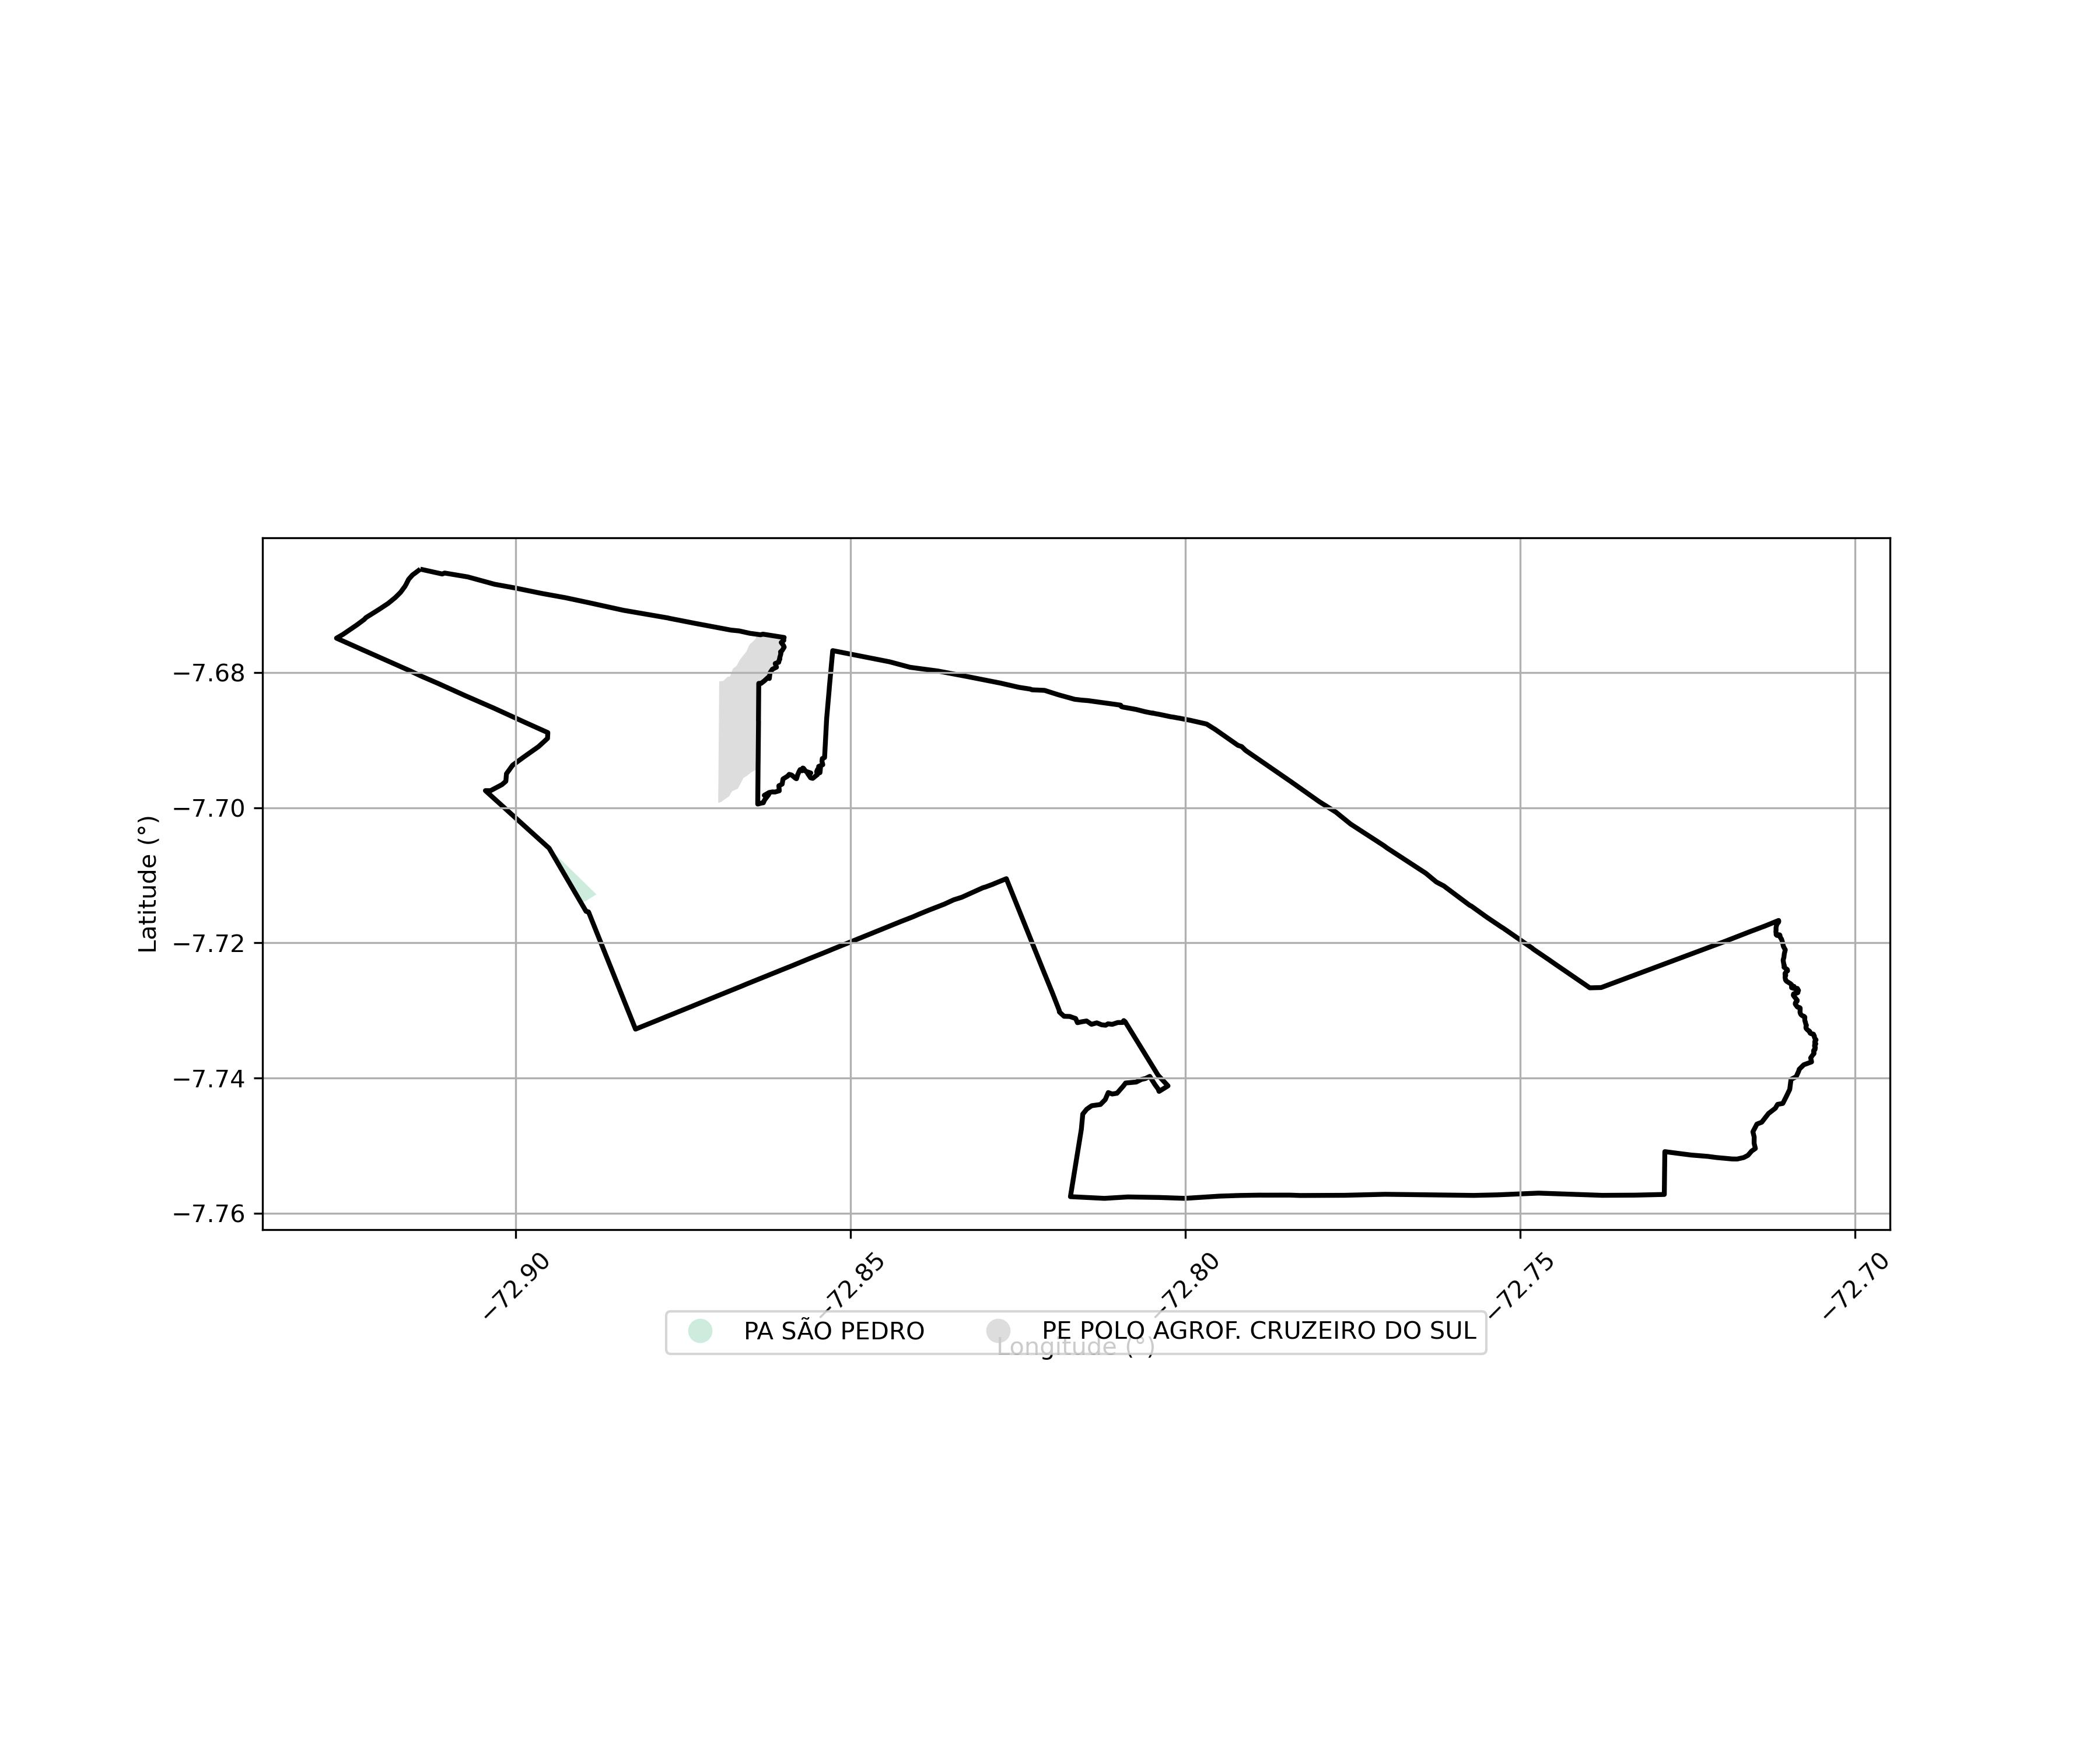

Values plotted in this chart, from the file beside it:
SIPRA, Nome, Município, Área Sobreposta (ha)
AC0084000, PE POLO AGROF. CRUZEIRO DO SUL, CRUZEIRO DO SUL, 165.5
AC0015000, PA SÃO PEDRO, RODRIGUES ALVES, 16.7
